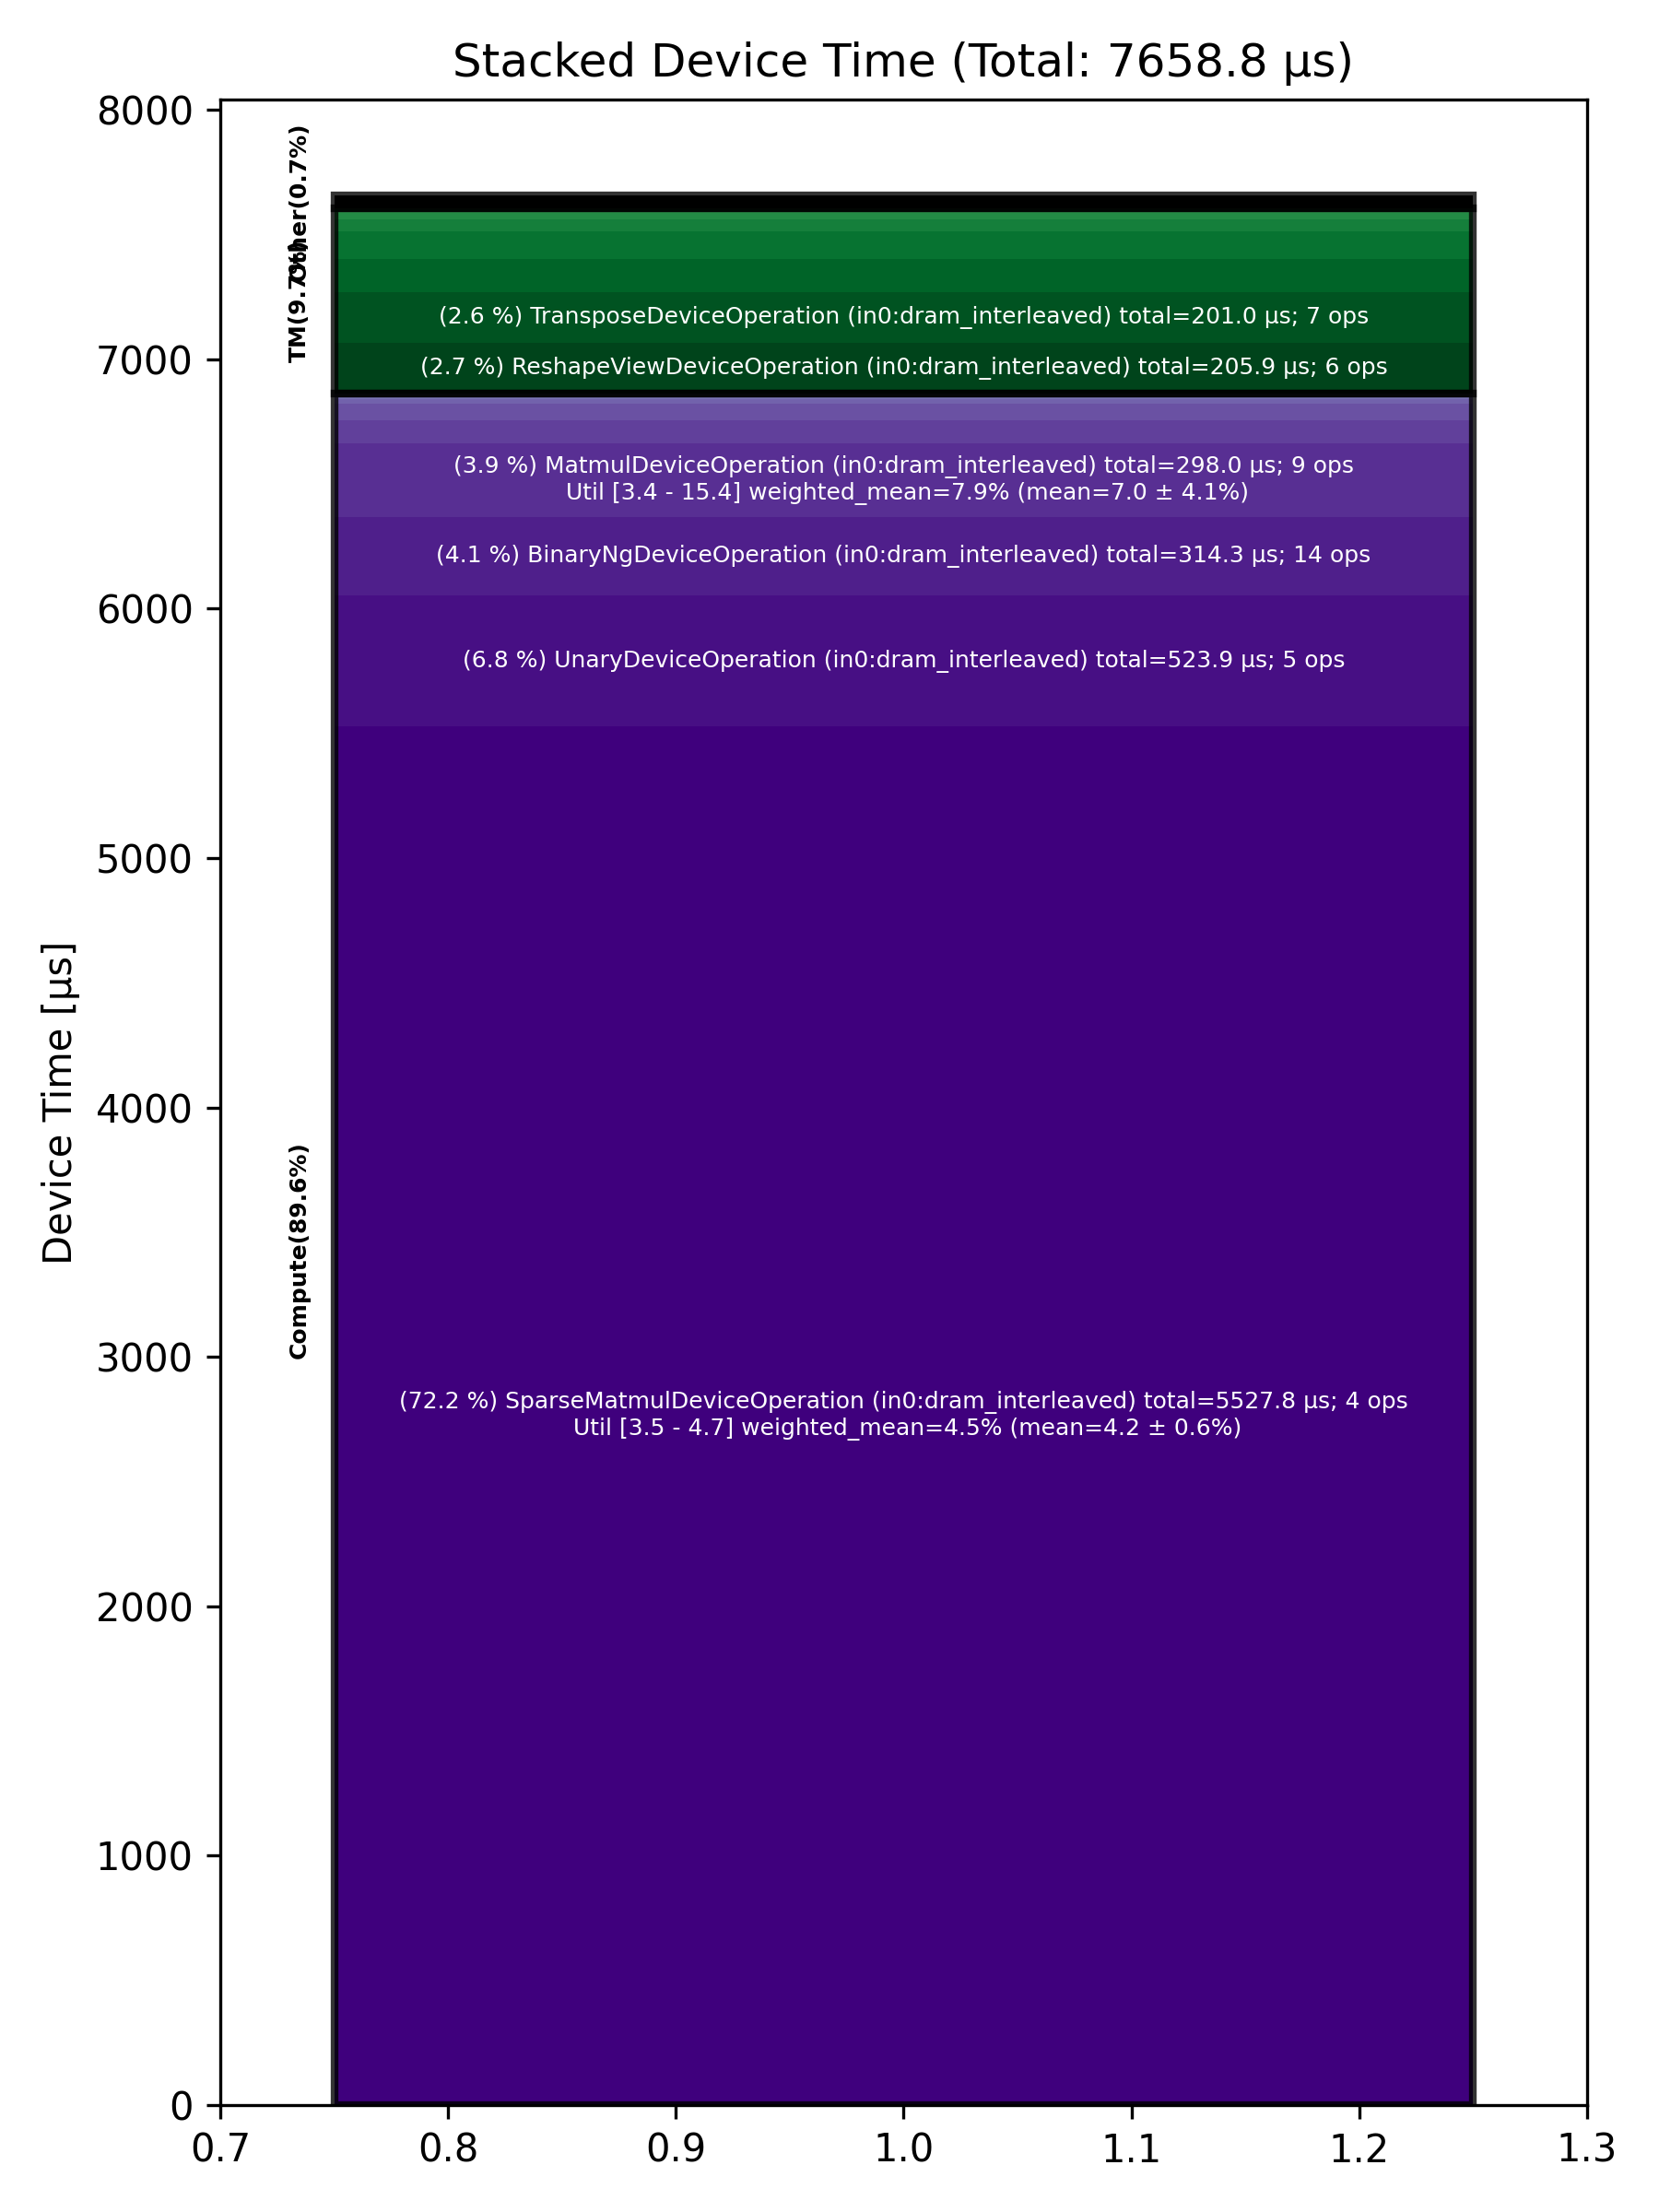

Data behind this chart, as committed beside it:
Total % [%], Op Code, Device Time Sum [μs], Op Count, Op Category, Min FLOPs [%], Max FLOPs [%], Mean FLOPs [%], Std FLOPs [%], Weighted Mean FLOPs [%]
72.18, SparseMatmulDeviceOperation (in0:dram_in…, 5528, 4, Compute, 3.53, 4.74, 4.18, 0.57, 4.53
6.84, UnaryDeviceOperation (in0:dram_interleav…, 523.9, 5, Compute, , , , , 
4.10, BinaryNgDeviceOperation (in0:dram_interl…, 314.3, 14, Compute, , , , , 
3.89, MatmulDeviceOperation (in0:dram_interlea…, 298, 9, Compute, 3.42, 15.44, 6.96, 4.08, 7.89
2.69, ReshapeViewDeviceOperation (in0:dram_int…, 205.9, 6, TM, , , , , 
2.62, TransposeDeviceOperation (in0:dram_inter…, 201, 7, TM, , , , , 
1.75, SliceDeviceOperation (in0:dram_interleav…, 134.2, 25, TM, , , , , 
1.44, PermuteDeviceOperation (in0:dram_interle…, 110.5, 2, TM, , , , , 
1.18, FastReduceNCDeviceOperation (in0:dram_in…, 90.10, 1, Compute, , , , , 
0.86, LayerNormDeviceOperation (in0:dram_inter…, 66.18, 4, Compute, , , , , 
0.62, UntilizeWithUnpaddingDeviceOperation (in…, 47.61, 6, TM, , , , , 
0.59, TopKDeviceOperation (in0:dram_interleave…, 44.91, 1, Other, , , , , 
0.35, TilizeWithValPaddingDeviceOperation (in0…, 26.72, 2, TM, , , , , 
0.24, SDPAOperation (in0:dram_interleaved), 18.66, 1, Compute, , , , , 
0.18, FillPadDeviceOperation (in0:dram_interle…, 14.04, 2, TM, , , , , 
0.13, RotaryEmbeddingDeviceOperation (in0:dram…, 9.61, 2, Compute, , , , , 
0.09, ReduceDeviceOperation (in0:dram_interlea…, 6.79, 2, Compute, , , , , 
0.08, ConcatDeviceOperation (in0:dram_interlea…, 5.95, 3, TM, , , , , 
0.07, SoftmaxDeviceOperation (in0:dram_interle…, 5.70, 1, Compute, , , , , 
0.05, ScatterDeviceOperation (in0:dram_interle…, 4.21, 1, Other, , , , , 
0.03, PagedFillCacheDeviceOperation (in0:dram_…, 2.60, 2, Other, , , , , 
